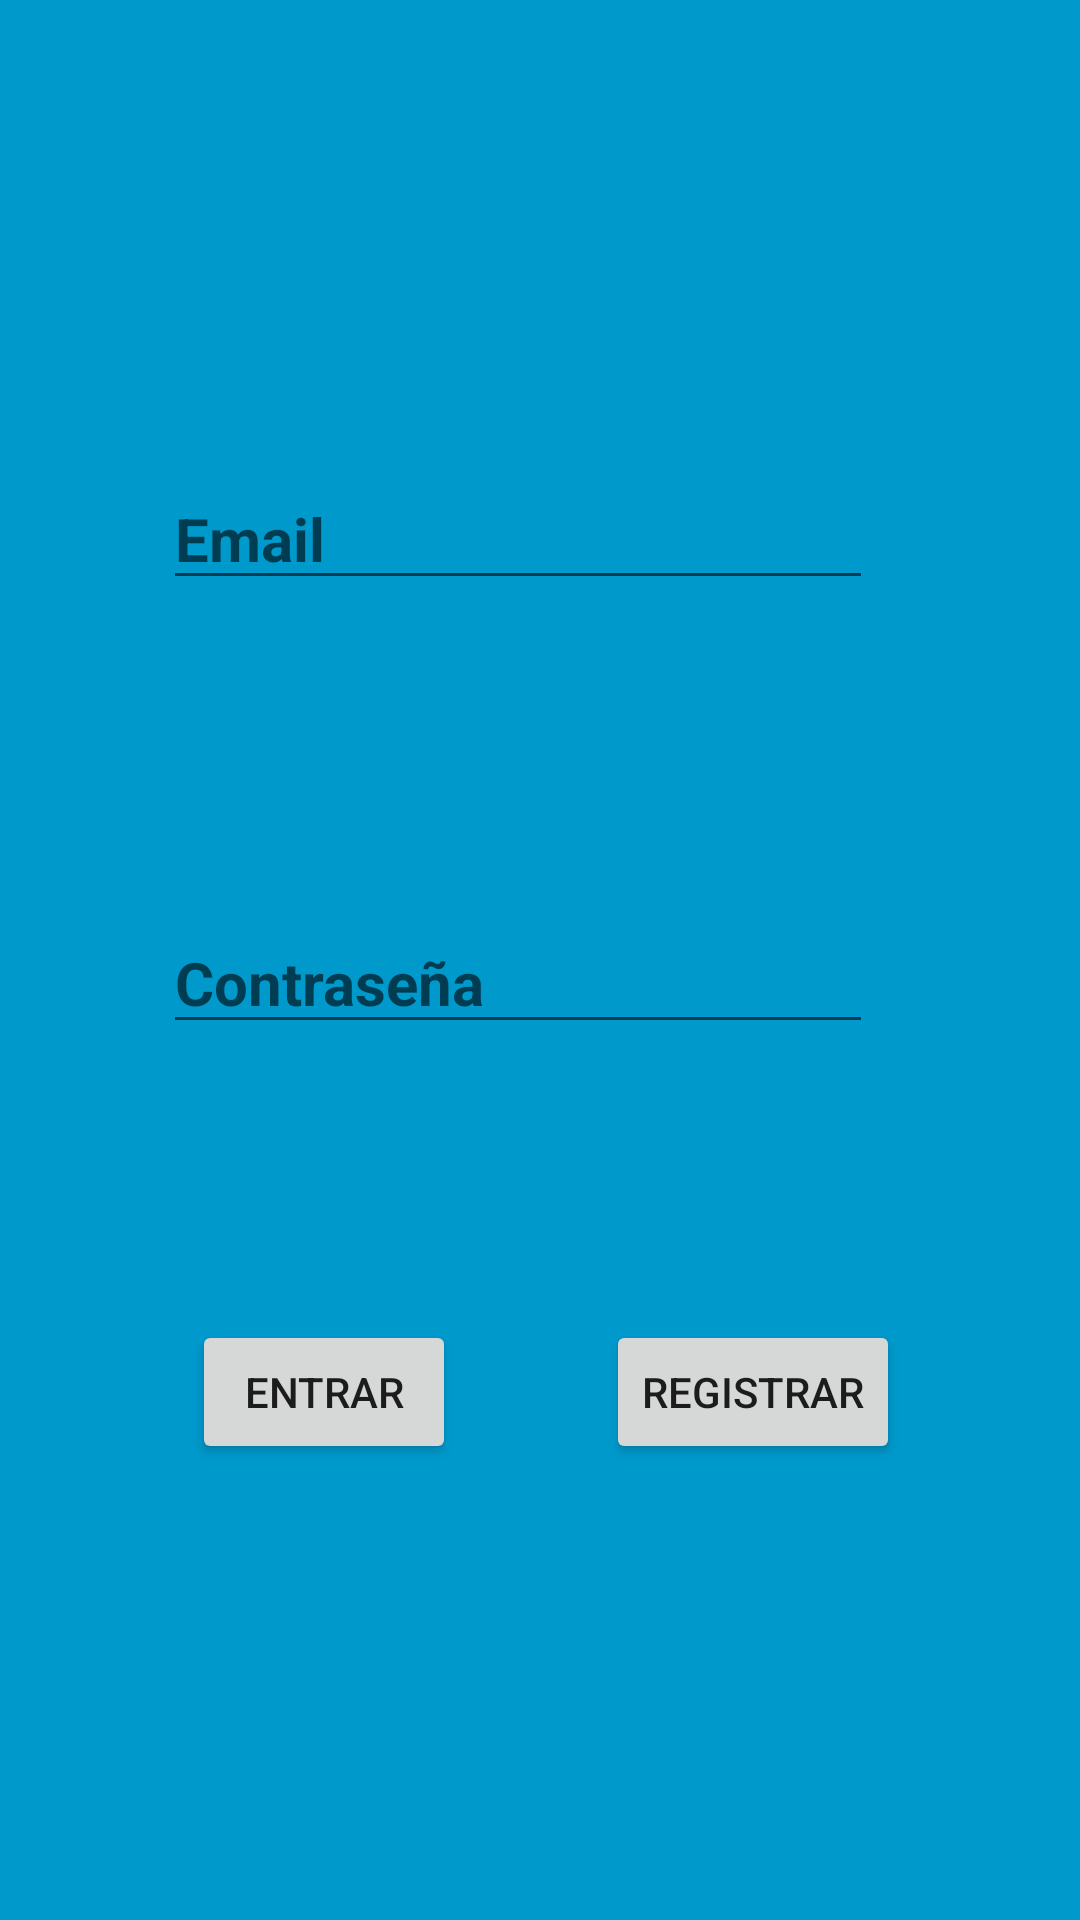

Android layout source for this screen:
<!-- AndroidManifest.xml: application theme Theme.Equipo_Firebase -->
<!-- res/layout/activity_main.xml -->
<?xml version="1.0" encoding="utf-8"?>
<androidx.constraintlayout.widget.ConstraintLayout xmlns:android="http://schemas.android.com/apk/res/android"
    xmlns:app="http://schemas.android.com/apk/res-auto"
    xmlns:tools="http://schemas.android.com/tools"
    android:layout_width="match_parent"
    android:layout_height="match_parent"
    android:background="@android:color/holo_blue_dark"
    tools:context=".MainActivity" >

    <EditText
        android:id="@+id/edt_email"
        android:layout_width="wrap_content"
        android:layout_height="wrap_content"
        android:layout_marginTop="156dp"
        android:autofillHints="no"
        android:ems="10"
        android:hint="@string/email"
        android:inputType="textPersonName"
        android:textSize="20sp"
        android:textStyle="bold"
        app:layout_constraintEnd_toEndOf="parent"
        app:layout_constraintHorizontal_bias="0.44"
        app:layout_constraintStart_toStartOf="parent"
        app:layout_constraintTop_toTopOf="parent"
        tools:ignore="TouchTargetSizeCheck,TextContrastCheck" />

    <EditText
        android:id="@+id/edt_password"
        android:layout_width="wrap_content"
        android:layout_height="wrap_content"
        android:layout_marginTop="104dp"
        android:autofillHints="no"
        android:ems="10"
        android:hint="@string/contrase_a"
        android:inputType="textPersonName"
        android:textSize="20sp"
        android:textStyle="bold"
        app:layout_constraintEnd_toEndOf="@+id/edt_email"
        app:layout_constraintHorizontal_bias="0.0"
        app:layout_constraintStart_toStartOf="@+id/edt_email"
        app:layout_constraintTop_toBottomOf="@+id/edt_email"
        tools:ignore="SpeakableTextPresentCheck,TextContrastCheck" />

    <Button
        android:id="@+id/bt_Entrar"
        android:layout_width="wrap_content"
        android:layout_height="wrap_content"
        android:layout_marginStart="64dp"
        android:layout_marginTop="92dp"
        android:text="@string/entrar"
        android:onClick="entrar"
        app:layout_constraintStart_toStartOf="parent"
        app:layout_constraintTop_toBottomOf="@+id/edt_password" />

    <Button
        android:id="@+id/bt_registrar"
        android:layout_width="wrap_content"
        android:layout_height="wrap_content"
        android:layout_marginTop="92dp"
        android:layout_marginEnd="60dp"
        android:text="@string/registrar"
        android:onClick="Registrar"
        app:layout_constraintEnd_toEndOf="parent"
        app:layout_constraintTop_toBottomOf="@+id/edt_password" />
</androidx.constraintlayout.widget.ConstraintLayout>
<!-- resources referenced by this layout -->
<resources>
  <string name="contrase_a">Contraseña</string>
  <string name="email">Email</string>
  <string name="entrar">Entrar</string>
  <string name="registrar">Registrar</string>
  <style name="Theme.Equipo_Firebase" parent="Theme.MaterialComponents.DayNight.DarkActionBar">
          
          <item name="colorPrimary">@color/purple_500</item>
          <item name="colorPrimaryVariant">@color/purple_700</item>
          <item name="colorOnPrimary">@color/white</item>
          
          <item name="colorSecondary">@color/teal_200</item>
          <item name="colorSecondaryVariant">@color/teal_700</item>
          <item name="colorOnSecondary">@color/black</item>
          
          <item name="android:statusBarColor" tools:targetApi="l">?attr/colorPrimaryVariant</item>
          
      </style>
  <!-- not gathered from this repository: default colours our renderer supplied (Android Studio template values) -->
  <color name="purple_500">#FF6200EE</color>
  <color name="purple_700">#FF3700B3</color>
  <color name="teal_200">#FF03DAC5</color>
  <color name="teal_700">#FF018786</color>
  <color name="black">#FF000000</color>
  <color name="white">#FFFFFFFF</color>
</resources>
